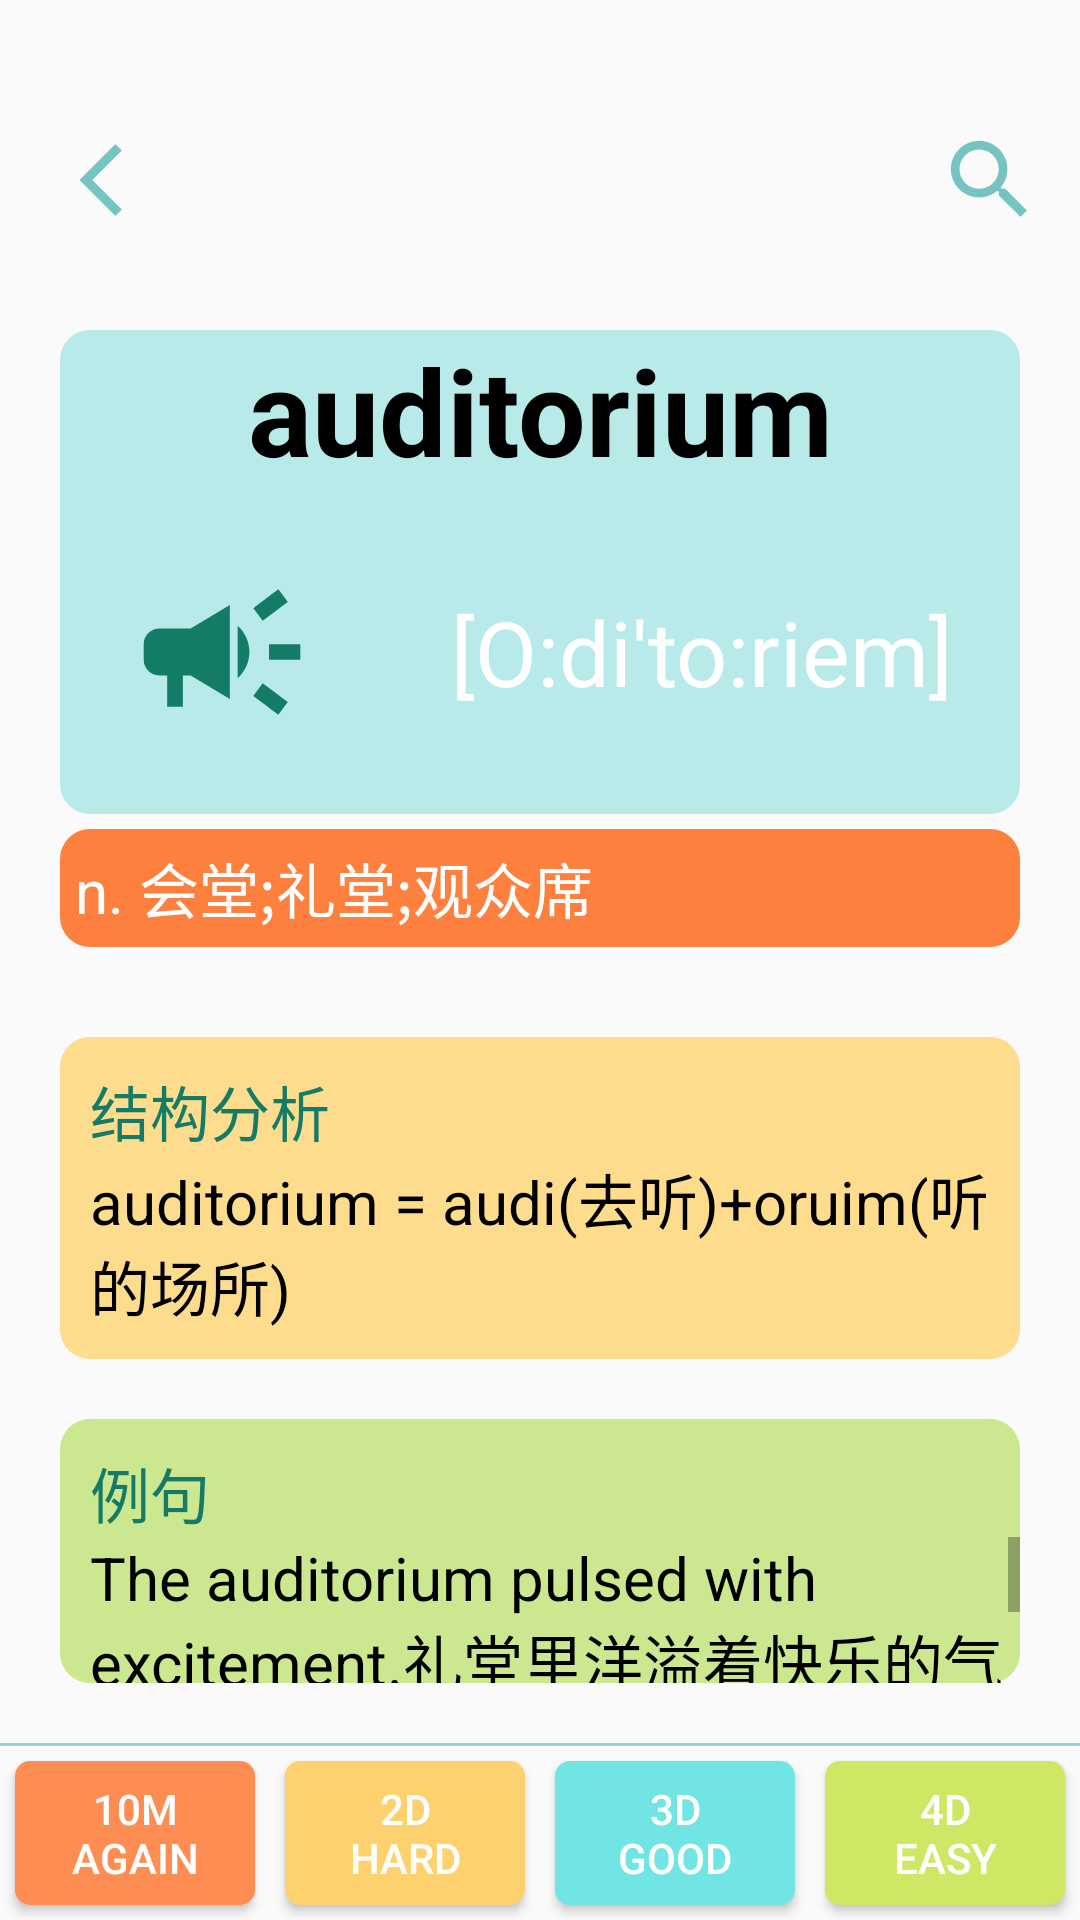

Reconstruct the res/layout file that produces this screen, plus the resources it refers to.
<!-- AndroidManifest.xml: application theme Theme.SourceWords -->
<!-- res/layout/activity_review_words_detail.xml -->
<?xml version="1.0" encoding="utf-8"?>

<androidx.constraintlayout.widget.ConstraintLayout xmlns:android="http://schemas.android.com/apk/res/android"
    xmlns:app="http://schemas.android.com/apk/res-auto"
    xmlns:tools="http://schemas.android.com/tools"
    android:layout_width="match_parent"
    android:layout_height="match_parent">

    <LinearLayout
        android:id="@+id/linearLayout"
        android:layout_width="match_parent"
        android:layout_height="30dp"
        app:layout_constraintEnd_toEndOf="parent"
        app:layout_constraintStart_toStartOf="parent"
        app:layout_constraintTop_toTopOf="parent" />

    <include
        android:id="@+id/include"
        layout="@layout/toolbar"
        android:layout_width="0dp"
        android:layout_height="wrap_content"
        app:layout_constraintEnd_toEndOf="parent"
        app:layout_constraintStart_toStartOf="parent"
        app:layout_constraintTop_toBottomOf="@+id/linearLayout" />

    <LinearLayout
        android:id="@+id/linearLayout5"
        android:layout_width="match_parent"
        android:layout_height="0dp"
        android:layout_margin="20dp"
        android:orientation="vertical"
        app:layout_constraintBottom_toTopOf="@+id/view"
        app:layout_constraintTop_toBottomOf="@+id/include"
        tools:layout_editor_absoluteX="20dp">

        <LinearLayout
            android:layout_width="match_parent"
            android:layout_height="wrap_content"
            android:layout_marginBottom="5dp"
            android:background="@drawable/shape_blue_words"
            android:orientation="vertical">

            <TextView
                android:id="@+id/wordEng"
                android:layout_width="match_parent"
                android:layout_height="wrap_content"
                android:gravity="center"
                android:text="auditorium"
                android:textColor="@color/black"
                android:textSize="40sp"
                android:textStyle="bold" />

            <LinearLayout
                android:layout_width="match_parent"
                android:layout_height="wrap_content">

                <ImageView
                    android:id="@+id/horn_button"
                    android:layout_width="wrap_content"
                    android:layout_height="wrap_content"
                    app:srcCompat="@drawable/horn_foreground" />

                <TextView
                    android:id="@+id/soundMark"
                    android:layout_width="match_parent"
                    android:layout_height="match_parent"
                    android:gravity="center"
                    android:text="[O:di'to:riem]"
                    android:textColor="@color/white"
                    android:textSize="30sp" />

            </LinearLayout>

        </LinearLayout>

        <LinearLayout
            android:layout_width="match_parent"
            android:layout_height="wrap_content">

            <TextView
                android:id="@+id/meaning"
                android:layout_width="match_parent"
                android:layout_height="match_parent"
                android:background="@drawable/shape_orange_meaning"
                android:padding="5dp"
                android:paddingLeft="10dp"
                android:text="n. 会堂;礼堂;观众席"
                android:textColor="@color/white"
                android:textSize="20sp" />
        </LinearLayout>

        <LinearLayout
            android:layout_width="match_parent"
            android:layout_height="wrap_content"
            android:layout_marginTop="30dp"
            android:background="@drawable/shape_yellow_constucture"
            android:orientation="vertical">

            <TextView
                android:layout_width="wrap_content"
                android:layout_height="wrap_content"
                android:paddingLeft="10dp"
                android:paddingTop="10dp"
                android:text="结构分析"
                android:textColor="#137B66"
                android:textSize="20sp" />

            <TextView
                android:id="@+id/structure"
                android:layout_width="match_parent"
                android:layout_height="wrap_content"
                android:paddingLeft="10dp"
                android:paddingBottom="10dp"
                android:text="auditorium = audi(去听)+oruim(听的场所)"
                android:textColor="@color/black"
                android:textSize="20sp" />

        </LinearLayout>

        <LinearLayout
            android:layout_width="match_parent"
            android:layout_height="wrap_content"
            android:layout_marginTop="20dp"
            android:background="@drawable/shape_green_examples"
            android:orientation="vertical">

            <TextView
                android:layout_width="match_parent"
                android:layout_height="wrap_content"
                android:paddingLeft="10dp"
                android:paddingTop="10dp"
                android:text="例句"
                android:textColor="#137B66"
                android:textSize="20sp" />

            <ScrollView
                android:layout_width="match_parent"
                android:layout_height="wrap_content">

                <TextView
                    android:id="@+id/examples"
                    android:layout_width="match_parent"
                    android:layout_height="wrap_content"
                    android:paddingLeft="10dp"
                    android:paddingBottom="10dp"
                    android:text="The auditorium pulsed with excitement.礼堂里洋溢着快乐的气氛"
                    android:textColor="@color/black"
                    android:textSize="20sp" />

            </ScrollView>

        </LinearLayout>

    </LinearLayout>

    <View
        android:id="@+id/view"
        android:layout_width="match_parent"
        android:layout_height="1dp"
        android:background="#96D2D1"
        app:layout_constraintBottom_toTopOf="@+id/linearLayout6"
        app:layout_constraintEnd_toEndOf="@+id/linearLayout5"
        app:layout_constraintStart_toStartOf="@+id/linearLayout5" />

    <LinearLayout
        android:id="@id/linearLayout6"
        android:layout_width="match_parent"
        android:layout_height="wrap_content"
        app:layout_constraintBottom_toBottomOf="parent"
        android:orientation="horizontal"
        app:layout_constraintStart_toStartOf="parent" >

        <Button
            android:id="@+id/again"
            android:layout_margin="5dp"
            android:layout_weight="1"
            android:layout_width="wrap_content"
            android:layout_height="wrap_content"
            android:text="10m&#10;again"
            android:textColor="@color/white"
            android:background="@drawable/shape_review_again"/>

        <Button
            android:id="@+id/hard"
            android:layout_margin="5dp"
            android:layout_weight="1"
            android:layout_width="wrap_content"
            android:layout_height="wrap_content"
            android:text="2d&#10;hard"
            android:textColor="@color/white"
            android:background="@drawable/shape_review_hard"/>

        <Button
            android:id="@+id/good"
            android:layout_margin="5dp"
            android:layout_weight="1"
            android:layout_width="wrap_content"
            android:layout_height="wrap_content"
            android:text="3d&#10;good"
            android:textColor="@color/white"
            android:background="@drawable/shape_review_good"/>

        <Button
            android:id="@+id/easy"
            android:layout_margin="5dp"
            android:layout_weight="1"
            android:layout_width="wrap_content"
            android:layout_height="wrap_content"
            android:text="4d&#10;easy"
            android:textColor="@color/white"
            android:background="@drawable/shape_review_easy"/>

    </LinearLayout>

</androidx.constraintlayout.widget.ConstraintLayout>
<!-- res/layout/toolbar.xml (included above) -->
<?xml version="1.0" encoding="utf-8"?>

<androidx.appcompat.widget.Toolbar xmlns:android="http://schemas.android.com/apk/res/android"
    xmlns:app="http://schemas.android.com/apk/res-auto"
    xmlns:tools="http://schemas.android.com/tools"
    android:layout_width="match_parent"
    android:layout_height="wrap_content"
    android:id="@+id/toolbar">

        <ImageView
            android:layout_width="60dp"
            android:layout_height="60dp"
            android:src="@drawable/search_foreground"
            android:layout_gravity="right|center">

        </ImageView>

        <ImageView
            android:layout_width="50dp"
            android:layout_height="50dp"
            android:src="@drawable/back_foreground"
            android:layout_gravity="left|center">
        </ImageView>

</androidx.appcompat.widget.Toolbar>
<!-- resources referenced by this layout -->
<resources>
  <color name="black">#FF000000</color>
  <color name="white">#FFFFFFFF</color>
  <!-- drawable back_foreground (drawable) -->
  <vector xmlns:android="http://schemas.android.com/apk/res/android"
      android:width="108dp"
      android:height="108dp"
      android:viewportWidth="108"
      android:viewportHeight="108"
      android:tint="#75C4C2">
    <group android:scaleX="2.61"
        android:scaleY="2.61"
        android:translateX="22.68"
        android:translateY="22.68">
      <path
          android:fillColor="@android:color/white"
          android:pathData="M11.67,3.87L9.9,2.1 0,12l9.9,9.9 1.77,-1.77L3.54,12z"/>
    </group>
  </vector>
  <!-- drawable shape_blue_words (drawable) -->
  <?xml version="1.0" encoding="utf-8"?>
  
  <selector xmlns:android="http://schemas.android.com/apk/res/android">
      <item>
          <shape>
              <solid android:color="#B8EAE9"/>
              <corners android:radius="10dp"/>
          </shape>
      </item>
  </selector>
  <!-- drawable shape_green_examples (drawable) -->
  <?xml version="1.0" encoding="utf-8"?>
  
  <selector xmlns:android="http://schemas.android.com/apk/res/android">
      <item>
          <shape>
              <solid android:color="#CBE78F"/>
              <corners android:radius="10dp"/>
          </shape>
      </item>
  </selector>
  <!-- drawable shape_orange_meaning (drawable) -->
  <?xml version="1.0" encoding="utf-8"?>
  
  <selector xmlns:android="http://schemas.android.com/apk/res/android">
      <item>
          <shape>
              <solid android:color="#FD803F"/>
              <corners android:radius="10dp"/>
          </shape>
      </item>
  </selector>
  <!-- drawable shape_review_again (drawable) -->
  <?xml version="1.0" encoding="utf-8"?>
  
  <selector xmlns:android="http://schemas.android.com/apk/res/android">
      <item>
          <shape>
              <solid android:color="#FD8D53"/>
              <corners android:radius="5dp"/>
          </shape>
      </item>
  </selector>
  <!-- drawable shape_review_easy (drawable) -->
  <?xml version="1.0" encoding="utf-8"?>
  
  <selector xmlns:android="http://schemas.android.com/apk/res/android">
      <item>
          <shape>
              <solid android:color="#cee865"/>
              <corners android:radius="5dp"/>
          </shape>
      </item>
  </selector>
  <!-- drawable shape_review_good (drawable) -->
  <?xml version="1.0" encoding="utf-8"?>
  
  <selector xmlns:android="http://schemas.android.com/apk/res/android">
      <item>
          <shape>
              <solid android:color="#70e5e4"/>
              <corners android:radius="5dp"/>
          </shape>
      </item>
  </selector>
  <!-- drawable shape_review_hard (drawable) -->
  <?xml version="1.0" encoding="utf-8"?>
  
  <selector xmlns:android="http://schemas.android.com/apk/res/android">
      <item>
          <shape>
              <solid android:color="#fdd26e"/>
              <corners android:radius="5dp"/>
          </shape>
      </item>
  </selector>
  <!-- drawable shape_yellow_constucture (drawable) -->
  <?xml version="1.0" encoding="utf-8"?>
  
  <selector xmlns:android="http://schemas.android.com/apk/res/android">
      <item>
          <shape>
              <solid android:color="#FDDC8D"/>
              <corners android:radius="10dp"/>
          </shape>
      </item>
  </selector>
  <style name="Theme.SourceWords" parent="Theme.Design.Light.NoActionBar">
          
          <item name="colorPrimary">#8DD0CE</item>
          <item name="colorPrimaryVariant">@color/transparent</item>
          <item name="colorOnPrimary">@color/white</item>
          
          <item name="colorSecondary">@color/teal_200</item>
          <item name="colorSecondaryVariant">@color/teal_700</item>
          <item name="colorOnSecondary">@color/black</item>
          
          <item name="android:statusBarColor" tools:targetApi="l">?attr/colorPrimaryVariant</item>
          
  
      </style>
  <color name="transparent">#00FFFFFF</color>
  <color name="teal_200">#FF03DAC5</color>
  <color name="teal_700">#FF018786</color>
</resources>
